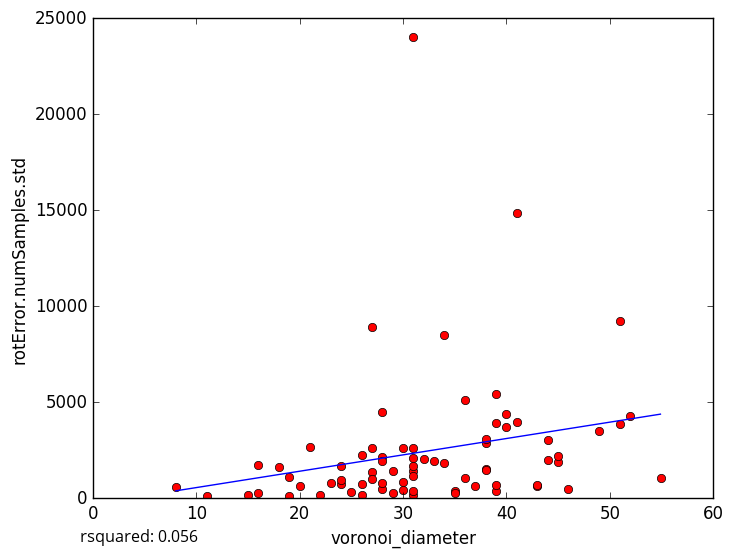

Source data for this figure (header and first rows):
voronoi_diameter, rotError.numSamples.std
28, 4497
36, 1069
29, 257.9
11, 141.9
22, 182.9
26, 2244
39, 3936
38, 2875
39, 363.8
31, 147.3
27, 2626
19, 108.1
19, 1084
26, 180.8
16, 273.7
20, 643
39, 702.5
38, 1510
41, 14873
24, 720.8
51, 9226
44, 3023
21, 2651
31, 24044
18, 1616
27, 8919
16, 1726
45, 1863
43, 624.2
37, 620.5
30, 857
36, 5104
44, 1966
55, 1057
38, 1484
41, 3961
15, 165.8
28, 2139
31, 1429
24, 968.2
39, 5433
51, 3843
34, 1817
43, 691.5
34, 8506
40, 3723
28, 1936
40, 4393
24, 1687
31, 2072
31, 383.6
23, 786.7
33, 1918
45, 2175
26, 748.4
31, 2609
27, 1354
46, 490.1
30, 432.5
28, 473.1
... 18 more rows
